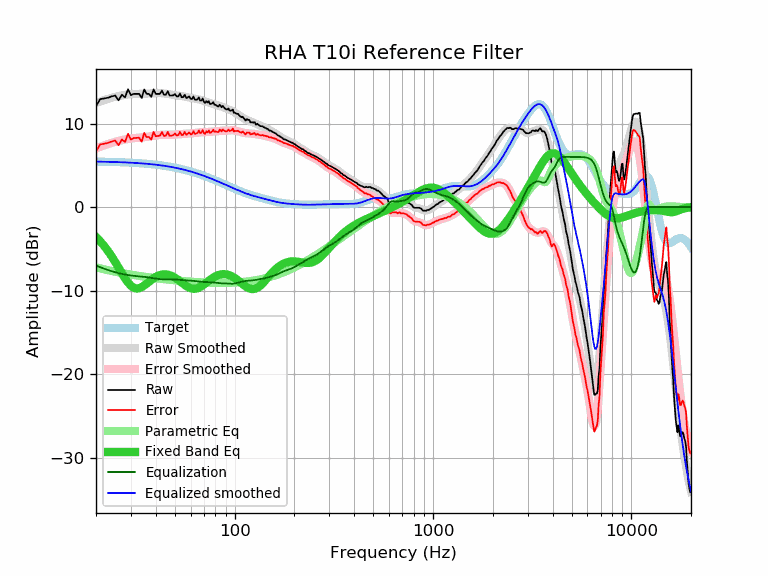

The file beside this chart, header and first rows:
frequency, raw, error, smoothed, error_smoothed, equalization, parametric_eq, equalized_raw, equalized_smoothed, target
20, 12.09, 6.65, 12.45, 7.01, -7.01, -3.59, 5.08, 5.44, 5.44
21, 12.93, 7.50, 12.64, 7.21, -7.21, -4.10, 5.72, 5.43, 5.43
22, 13.00, 7.58, 12.81, 7.39, -7.39, -4.67, 5.61, 5.42, 5.42
23, 13.09, 7.68, 12.96, 7.55, -7.55, -5.27, 5.54, 5.41, 5.41
24, 13.25, 7.85, 13.09, 7.69, -7.69, -5.92, 5.56, 5.40, 5.40
25, 13.35, 7.96, 13.20, 7.81, -7.81, -6.59, 5.54, 5.39, 5.39
26, 12.77, 7.40, 13.29, 7.92, -7.92, -7.27, 4.85, 5.37, 5.37
27, 13.45, 8.09, 13.37, 8.01, -8.01, -7.93, 5.44, 5.36, 5.36
28, 13.13, 7.78, 13.43, 8.09, -8.09, -8.53, 5.04, 5.34, 5.34
29, 14.10, 8.77, 13.48, 8.15, -8.15, -9.05, 5.95, 5.33, 5.33
30, 13.39, 8.08, 13.51, 8.20, -8.20, -9.43, 5.19, 5.31, 5.31
31, 13.55, 8.26, 13.53, 8.24, -8.24, -9.67, 5.31, 5.29, 5.29
32, 13.55, 8.28, 13.54, 8.27, -8.27, -9.76, 5.28, 5.27, 5.27
33, 13.55, 8.30, 13.55, 8.30, -8.30, -9.72, 5.25, 5.25, 5.25
34, 13.05, 7.82, 13.56, 8.33, -8.33, -9.59, 4.72, 5.23, 5.23
35, 14.08, 8.87, 13.57, 8.36, -8.36, -9.39, 5.72, 5.21, 5.21
36, 13.55, 8.37, 13.58, 8.40, -8.40, -9.17, 5.15, 5.18, 5.18
37, 13.55, 8.39, 13.59, 8.44, -8.44, -8.94, 5.11, 5.15, 5.15
38, 13.20, 8.07, 13.61, 8.48, -8.48, -8.73, 4.72, 5.13, 5.13
39, 14.10, 9.00, 13.62, 8.52, -8.52, -8.53, 5.57, 5.10, 5.10
40, 13.55, 8.48, 13.64, 8.57, -8.57, -8.37, 4.98, 5.07, 5.07
41, 13.55, 8.51, 13.64, 8.60, -8.60, -8.25, 4.95, 5.04, 5.04
42, 13.55, 8.54, 13.64, 8.63, -8.63, -8.15, 4.92, 5.01, 5.01
43, 13.95, 8.97, 13.63, 8.65, -8.65, -8.09, 5.30, 4.98, 4.98
44, 13.45, 8.51, 13.60, 8.66, -8.66, -8.06, 4.79, 4.94, 4.94
45, 13.45, 8.54, 13.57, 8.67, -8.67, -8.07, 4.78, 4.91, 4.91
46, 13.86, 8.99, 13.53, 8.66, -8.66, -8.10, 5.19, 4.87, 4.87
47, 13.35, 8.52, 13.49, 8.66, -8.66, -8.16, 4.69, 4.83, 4.83
48, 13.35, 8.55, 13.46, 8.66, -8.66, -8.24, 4.69, 4.79, 4.79
49, 13.37, 8.61, 13.42, 8.67, -8.67, -8.34, 4.70, 4.75, 4.75
50, 13.52, 8.81, 13.39, 8.67, -8.67, -8.46, 4.85, 4.71, 4.71
51, 13.25, 8.58, 13.36, 8.69, -8.69, -8.60, 4.56, 4.67, 4.67
52, 13.25, 8.62, 13.33, 8.70, -8.70, -8.74, 4.55, 4.63, 4.63
53, 13.59, 9.00, 13.31, 8.72, -8.72, -8.89, 4.87, 4.59, 4.59
54, 13.15, 8.61, 13.28, 8.74, -8.74, -9.04, 4.41, 4.54, 4.54
55, 13.15, 8.65, 13.25, 8.76, -8.76, -9.19, 4.39, 4.50, 4.50
56, 13.44, 8.99, 13.22, 8.77, -8.77, -9.32, 4.67, 4.45, 4.45
57, 13.05, 8.65, 13.18, 8.78, -8.78, -9.45, 4.27, 4.40, 4.40
58, 13.12, 8.76, 13.14, 8.79, -8.79, -9.56, 4.33, 4.35, 4.35
59, 13.25, 8.94, 13.11, 8.80, -8.80, -9.65, 4.45, 4.31, 4.31
60, 12.95, 8.69, 13.07, 8.81, -8.81, -9.73, 4.14, 4.26, 4.26
61, 12.95, 8.74, 13.04, 8.83, -8.83, -9.77, 4.12, 4.21, 4.21
62, 13.23, 9.07, 13.00, 8.85, -8.85, -9.79, 4.38, 4.16, 4.16
63, 12.85, 8.74, 12.98, 8.87, -8.87, -9.79, 3.98, 4.10, 4.10
64, 12.85, 8.80, 12.95, 8.89, -8.89, -9.77, 3.95, 4.05, 4.05
65, 12.88, 8.88, 12.92, 8.92, -8.92, -9.72, 3.96, 4.00, 4.00
66, 13.12, 9.17, 12.88, 8.93, -8.93, -9.66, 4.18, 3.95, 3.95
67, 12.75, 8.85, 12.84, 8.95, -8.95, -9.58, 3.80, 3.90, 3.90
68, 12.75, 8.91, 12.80, 8.96, -8.96, -9.49, 3.79, 3.84, 3.84
69, 13.01, 9.22, 12.75, 8.96, -8.96, -9.39, 4.05, 3.79, 3.79
70, 12.58, 8.84, 12.70, 8.96, -8.96, -9.28, 3.61, 3.73, 3.73
71, 12.45, 8.77, 12.65, 8.97, -8.97, -9.17, 3.48, 3.68, 3.68
72, 12.69, 9.06, 12.60, 8.97, -8.97, -9.05, 3.71, 3.63, 3.63
73, 12.50, 8.93, 12.56, 8.98, -8.98, -8.94, 3.52, 3.57, 3.57
74, 12.69, 9.17, 12.51, 9.00, -9.00, -8.83, 3.69, 3.52, 3.52
75, 12.35, 8.89, 12.47, 9.01, -9.01, -8.73, 3.34, 3.46, 3.46
76, 12.35, 8.94, 12.43, 9.02, -9.02, -8.63, 3.33, 3.41, 3.41
77, 12.42, 9.06, 12.39, 9.03, -9.03, -8.53, 3.39, 3.36, 3.36
78, 12.56, 9.26, 12.34, 9.04, -9.04, -8.45, 3.52, 3.30, 3.30
79, 12.25, 9.00, 12.30, 9.05, -9.05, -8.37, 3.20, 3.25, 3.25
... 553 more rows
